Labelled photos from "dataset", an image-classification folder in arifnurrhmnn/Dataset-Motif-Batik. The possible labels are: kawung, megamendung, parang, sidomukti, truntum.

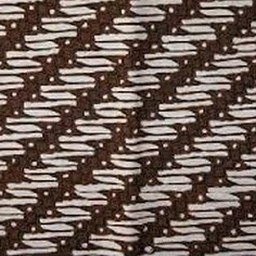
Label: parang

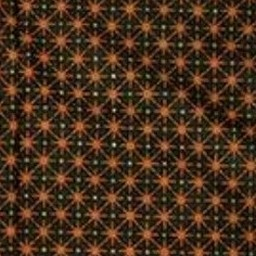
Label: truntum

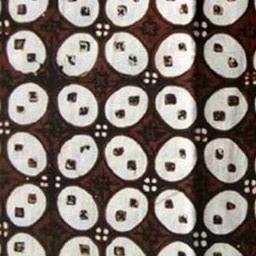
Label: kawung

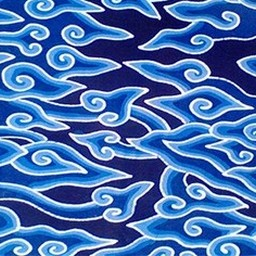
Label: megamendung

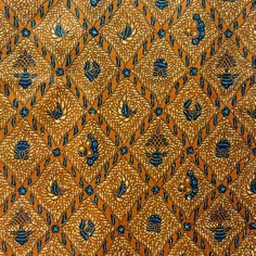
Label: sidomukti

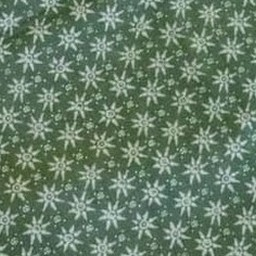
Label: truntum
